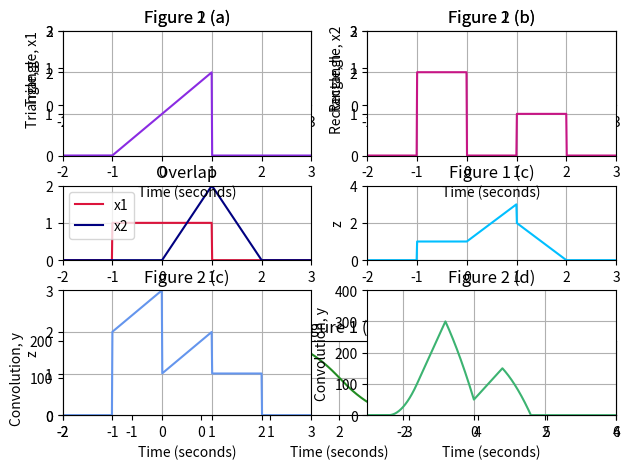

This chart was generated by the following Python code:
import matplotlib.pyplot as plt
import numpy as np

class waveform:
    def __init__(self, time, t1, t2):
        self.time = time
        self.t1, self.t2 = t1, t2
        self.center = (t2-t1)/2
t = np.linspace(-2, 3, 500)

def graphlabel(title, xlabel, ylabel):
    plt.title(title)
    plt.xlabel(xlabel)
    plt.ylabel(ylabel)
    plt.grid(True)

# Task 1
# Define triangle
triangle = waveform(t, 0, 2)
x1 = np.zeros_like(triangle.time)      # Initialize with zero first
# Define square
square = waveform(t, -1, 1)
x2 = np.zeros_like(square.time)

for i, time in enumerate(triangle.time):
    # Rising part
    if triangle.t1 <= time <= triangle.center:
        x1[i] = 2 * time
    # Falling part
    elif triangle.center < time <= triangle.t2:
        x1[i] = 2 * (2 - time)

for i, time in enumerate(square.time):
    x2[i] = 0
    if square.t1 <= time <= square.t2:
        x2[i] = 1

# z(t) = x1(t) + x2(t)
fig1c = x1 + x2

# yt = np.convolve(x1, x2, mode='full')
yt = np.convolve(x1, x2, mode='full')
t_conv = np.linspace(triangle.time[0] + square.time[0], triangle.time[-1] + square.time[-1], len(yt))
#############
plt.subplot(3,2,1)
plt.plot(t, x1, color='mediumblue')
graphlabel('Figure 1 (a)', 'Time (seconds)', 'Triangle, x1')
plt.axis([-2, 3, 0, 2])

plt.subplot(322)
plt.plot(t, x2, 'firebrick')
graphlabel('Figure 1 (b)', 'Time (seconds)', 'Rectangle, x2')
plt.axis([-2, 3, 0, 2])

plt.subplot(3, 2, 3)
plt.plot(t, x2, 'crimson', label= 'x1')
plt.plot(t, x1, 'navy', label= 'x2')
graphlabel('Overlap', 'Time (seconds)', '')
plt.legend(loc='upper left')
plt.axis([-2, 3, 0, 2])


plt.subplot(3, 2, 4)
plt.plot(t, fig1c, 'deepskyblue')
graphlabel('Figure 1 (c)', 'Time (seconds)', 'z')
plt.axis([-2, 3, 0, 4])

plt.subplot(3,2,(5,6))
plt.plot(t_conv, yt, 'forestgreen')
graphlabel('Figure 1 (d)', 'Time (seconds)', 'Convolution, y')
plt.axis([-2, 6, 0, 200])

plt.tight_layout()
plt.show()

#################################################
# Task 2
slant = waveform(t, -1, 1)
g = np.zeros_like(t)
h = np.zeros_like(t)

for i, time in enumerate(slant.time):
    if slant.t1 <= time <= slant.t2:
        g[i] = 1 * (time +1)
    else:
        g[i] = 0
      
# Define square
square1 = waveform(t, -1, 0)
square2 = waveform(t, 1, 2)

for i, time in enumerate(t):
    if square1.t1 <= time <= square1.t2:
        h[i] = 2
        
    if square2.t1 <= time <= square2.t2:
        h[i] = 1

# yt = gt + ht
fig2c= g + h
        
yt = np.convolve(g, h, mode='full')
#t_conv = np.linspace(square1.time[0] + slant.time[0], square2.time[-1] + slant.time[-1], len(yt))
t_conv = np.linspace(-4,4, len(yt))
###################
plt.subplot(2,2,1)
plt.plot(t, g, 'blueviolet')
graphlabel('Figure 2 (a)', 'Time (seconds)', 'Triangle, g')
plt.axis([-2, 3, 0, 3])

plt.subplot(222)
plt.plot(t, h, 'mediumvioletred')
graphlabel('Figure 2 (b)', 'Time (seconds)', 'Rectangle, h')
plt.axis([-2, 3, 0, 3])

plt.subplot(223)
plt.plot(t, fig2c, 'cornflowerblue')
graphlabel('Figure 2 (c)', 'Time (seconds)', 'z')
plt.axis([-2, 3, 0, 3])

plt.subplot(224)
plt.plot(t_conv, yt, 'mediumseagreen')
graphlabel('Figure 2 (d)', 'Time (seconds)', 'Convolution, y')
plt.axis([-3, 4, 0, 400])

plt.tight_layout()
plt.show()